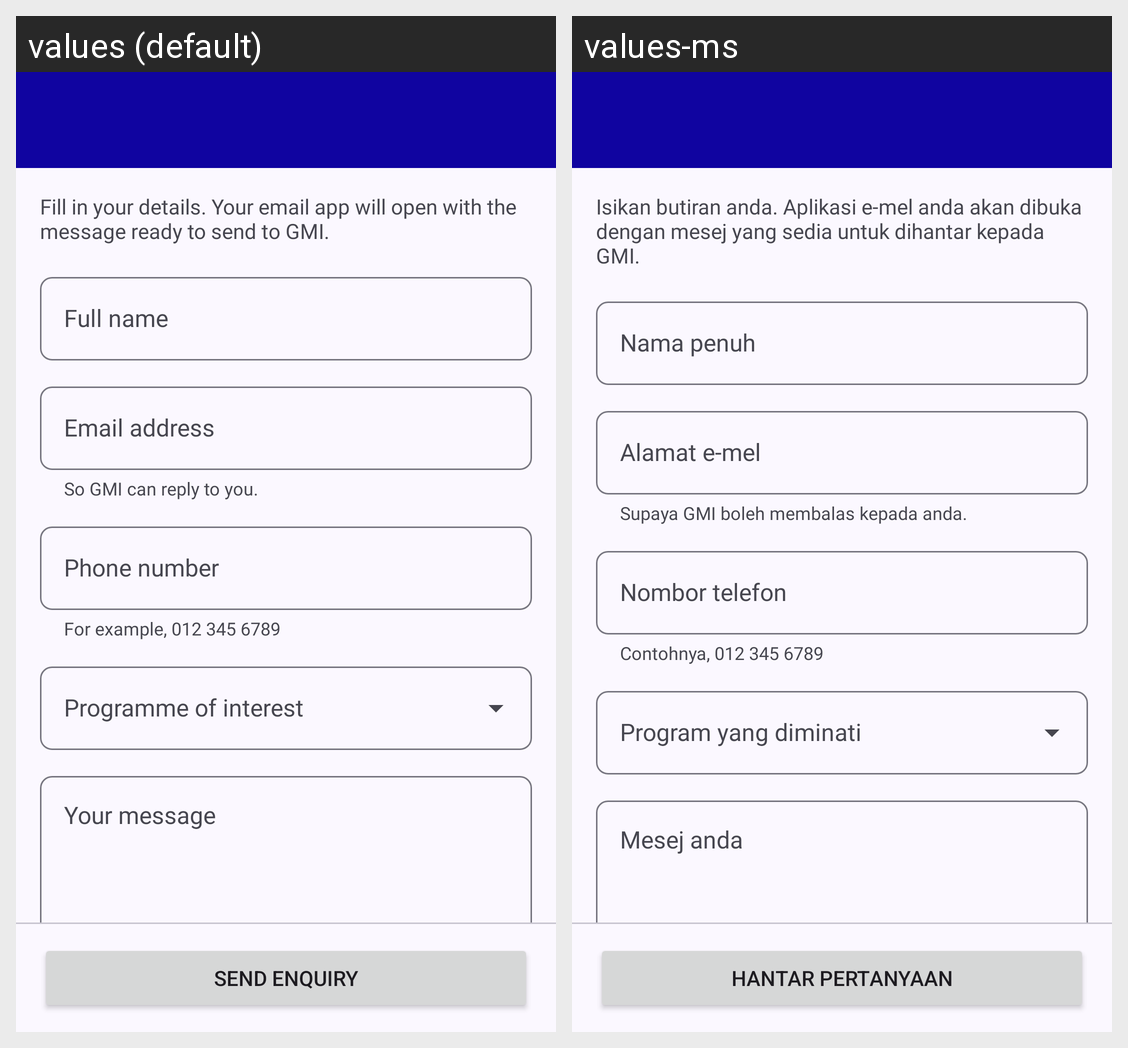

Locale-by-locale string values for the Android screen shown in this grid:
Android screen res/layout/activity_enquiry_form.xml rendered under 2 locales, left to right: values (default), values-ms. Device: Nexus 5 (rendered at 1080×1920; each locale shown at half size, 540×960, under a caption strip naming it); theme Theme.GMIPathway.
Strings drawn on this screen, with the default value and each locale's value (text and hints the layout hard-codes, and strings that could not be matched under every locale, appear in the picture but are not listed):

enquiry_submit
  values: Send Enquiry
  values-ms: Hantar Pertanyaan

enquiry_intro
  values: Fill in your details. Your email app will open with the message ready to send to GMI.
  values-ms: Isikan butiran anda. Aplikasi e-mel anda akan dibuka dengan mesej yang sedia untuk dihantar kepada GMI.

enquiry_name_hint
  values: Full name
  values-ms: Nama penuh

enquiry_email_hint
  values: Email address
  values-ms: Alamat e-mel

enquiry_email_helper
  values: So GMI can reply to you.
  values-ms: Supaya GMI boleh membalas kepada anda.

enquiry_phone_hint
  values: Phone number
  values-ms: Nombor telefon

enquiry_phone_helper
  values: For example, 012 345 6789
  values-ms: Contohnya, 012 345 6789

enquiry_programme_hint
  values: Programme of interest
  values-ms: Program yang diminati

enquiry_message_hint
  values: Your message
  values-ms: Mesej anda
